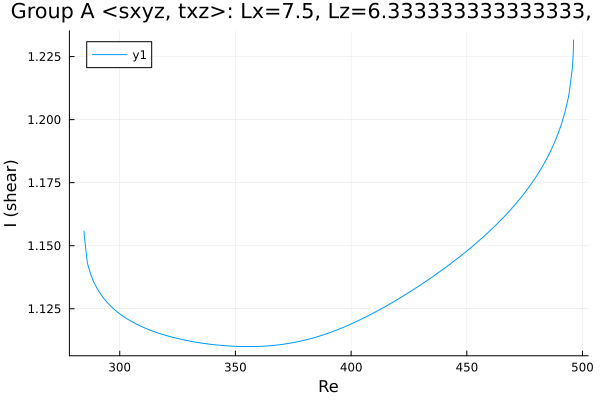

Values plotted in this chart, from the file beside it:
Re, shear
284.6, 1.156
284.6, 1.156
284.6, 1.156
284.6, 1.156
284.6, 1.156
284.6, 1.156
284.6, 1.155
284.6, 1.155
284.6, 1.155
286, 1.143
287.4, 1.139
288.8, 1.135
290.3, 1.133
291.7, 1.131
293.1, 1.129
294.5, 1.128
295.9, 1.126
297.2, 1.125
298.1, 1.124
298.7, 1.124
299.1, 1.124
299.4, 1.123
299.6, 1.123
299.8, 1.123
299.9, 1.123
299.9, 1.123
300, 1.123
300, 1.123
300, 1.123
300.0, 1.123
300.0, 1.123
300, 1.123
300, 1.123
300, 1.123
300.1, 1.123
300.1, 1.123
300.2, 1.123
300.4, 1.123
300.6, 1.123
300.9, 1.122
301.3, 1.122
301.9, 1.122
302.8, 1.121
304.1, 1.12
305.5, 1.12
306.9, 1.119
308.3, 1.118
309.7, 1.118
311.2, 1.117
312.6, 1.117
314, 1.116
315.4, 1.116
316.8, 1.115
318.2, 1.115
319.6, 1.115
321.1, 1.114
322.5, 1.114
323.9, 1.113
325.3, 1.113
326.7, 1.113
... 135 more rows
